Photos from the image-classification dataset "My_datasheet" in the GitHub repository AndersonBenitesKoW/Proyecto_Paltas. Its 3 classes are: first quality, second quality, third quality.

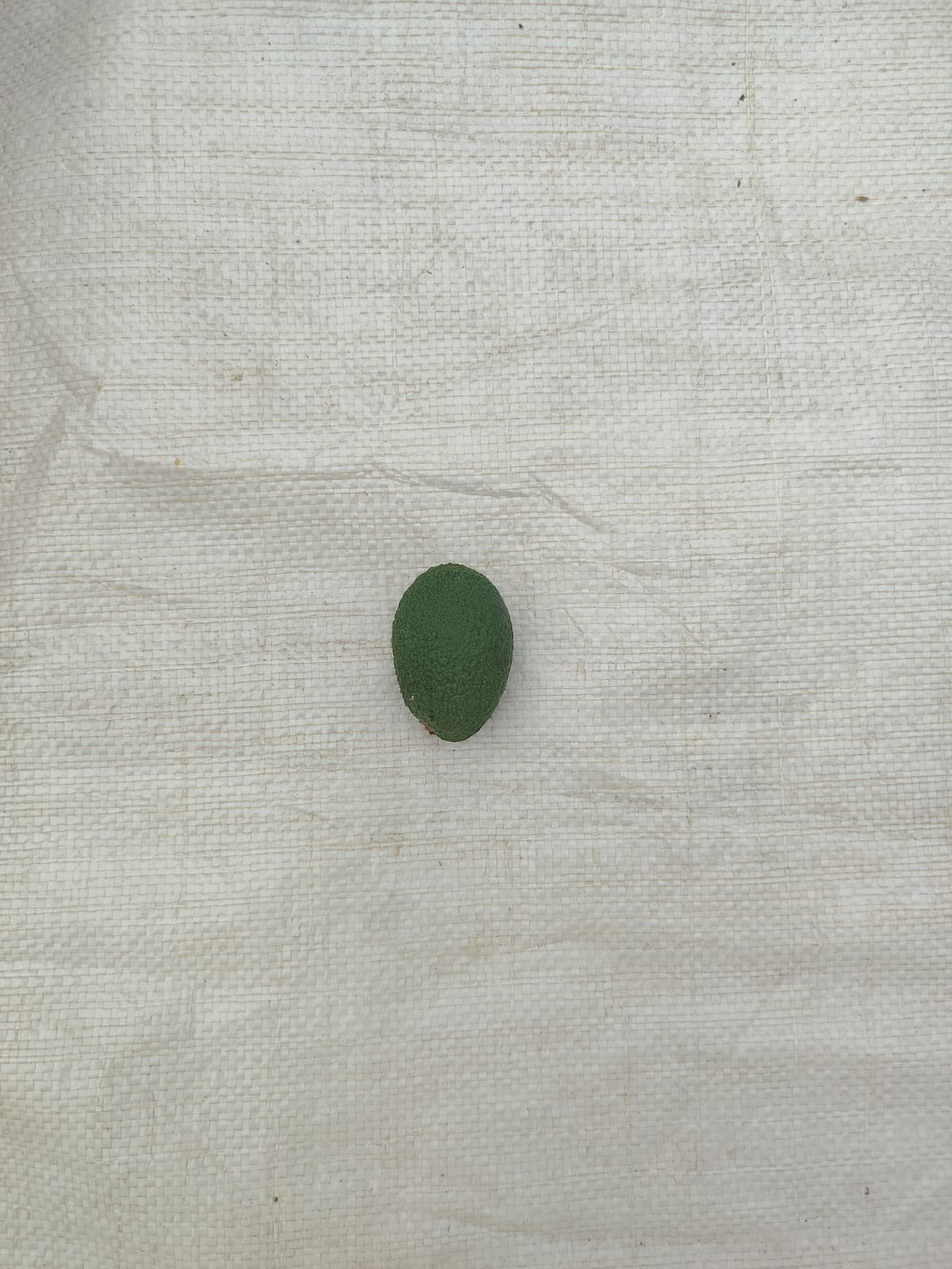
Label: second quality

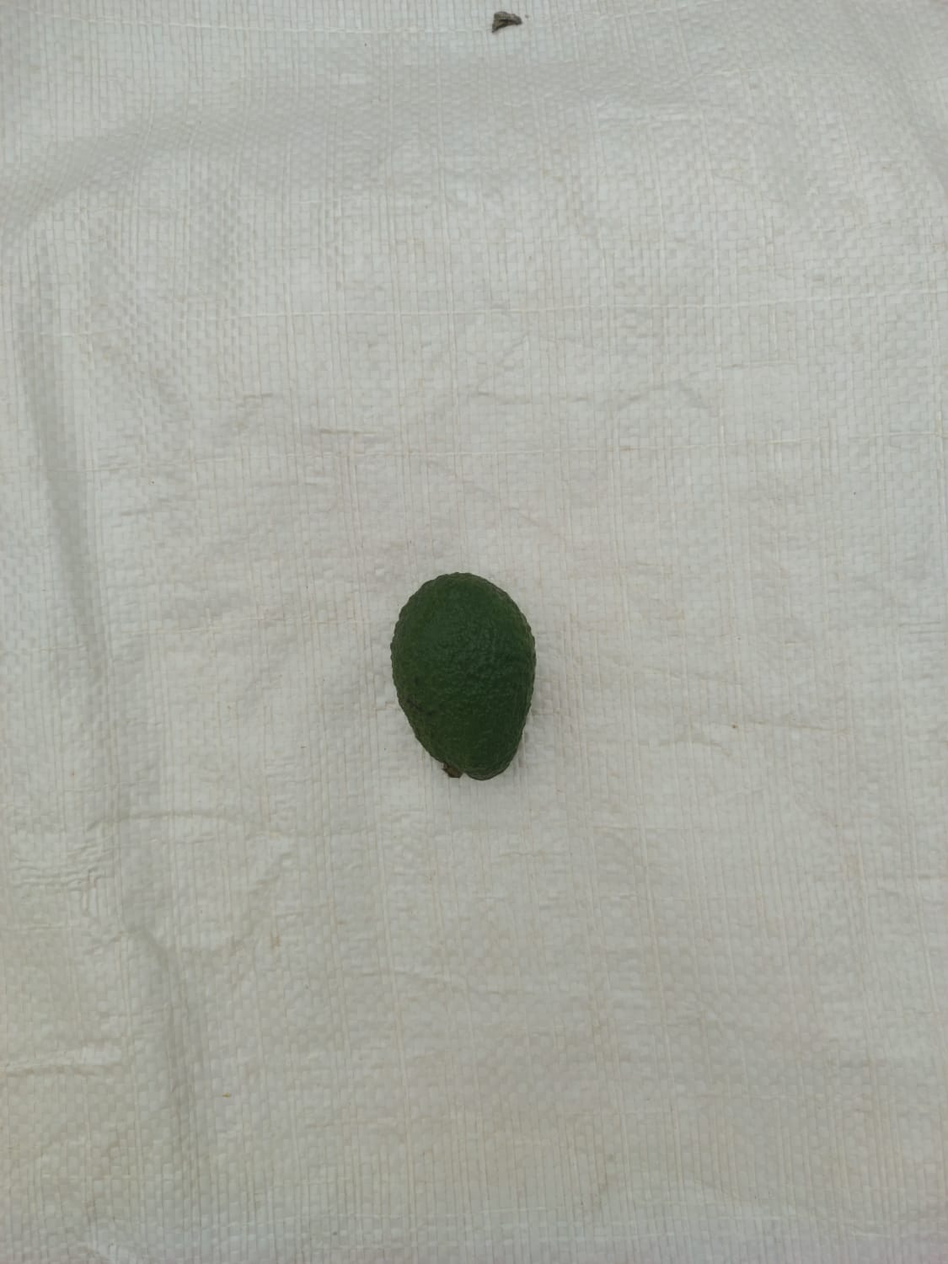
Label: second quality

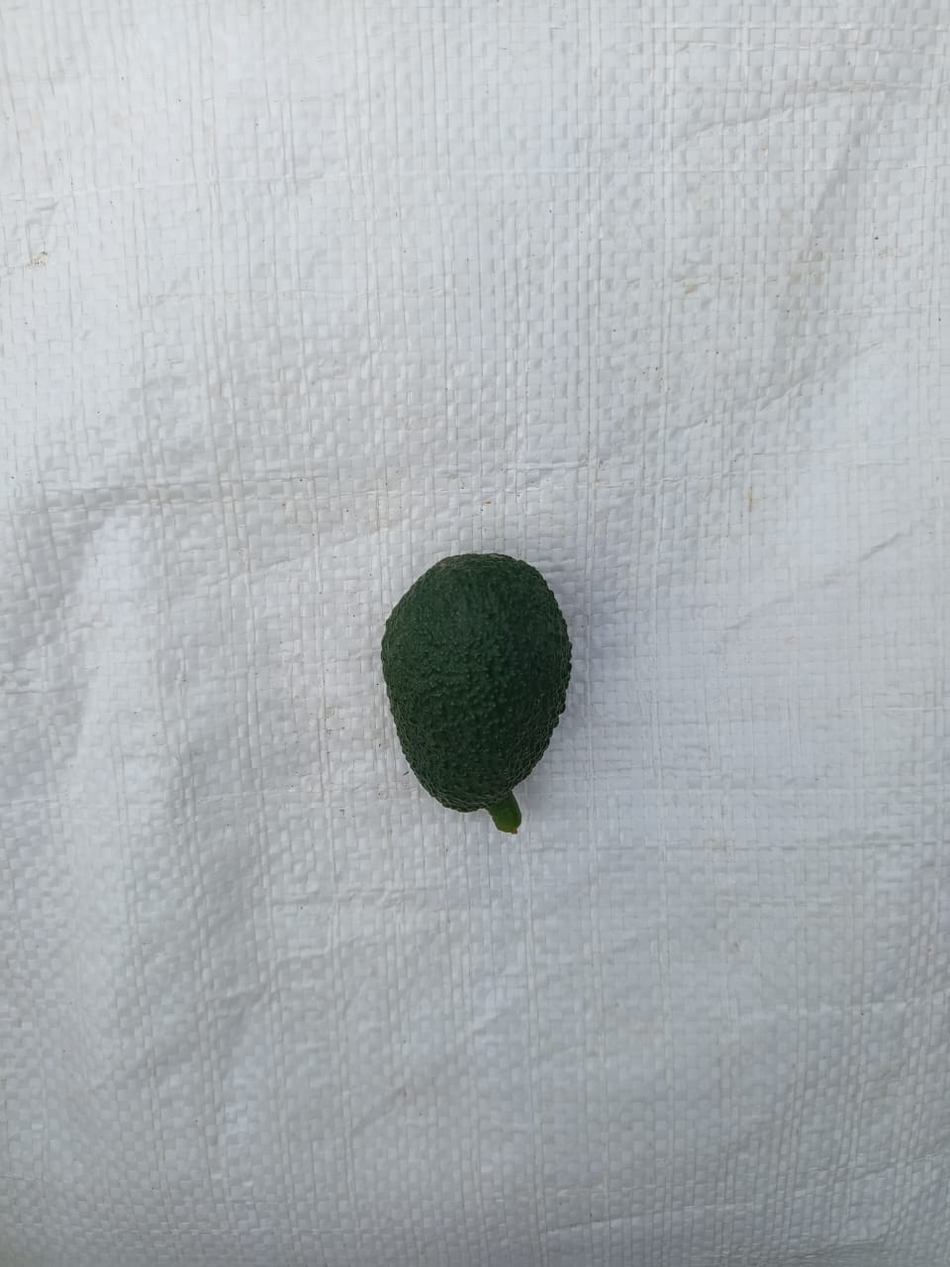
Label: third quality

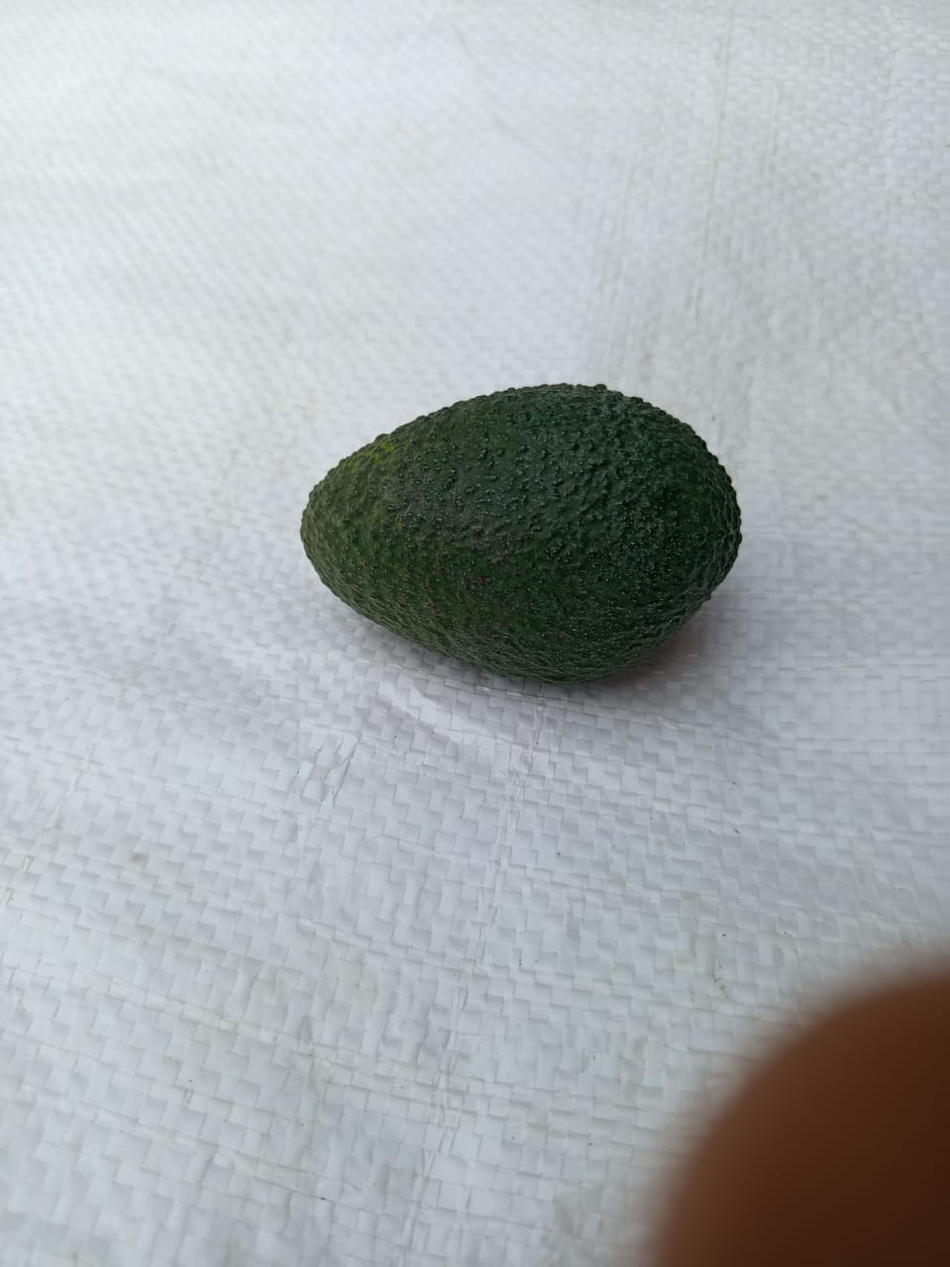
Label: first quality

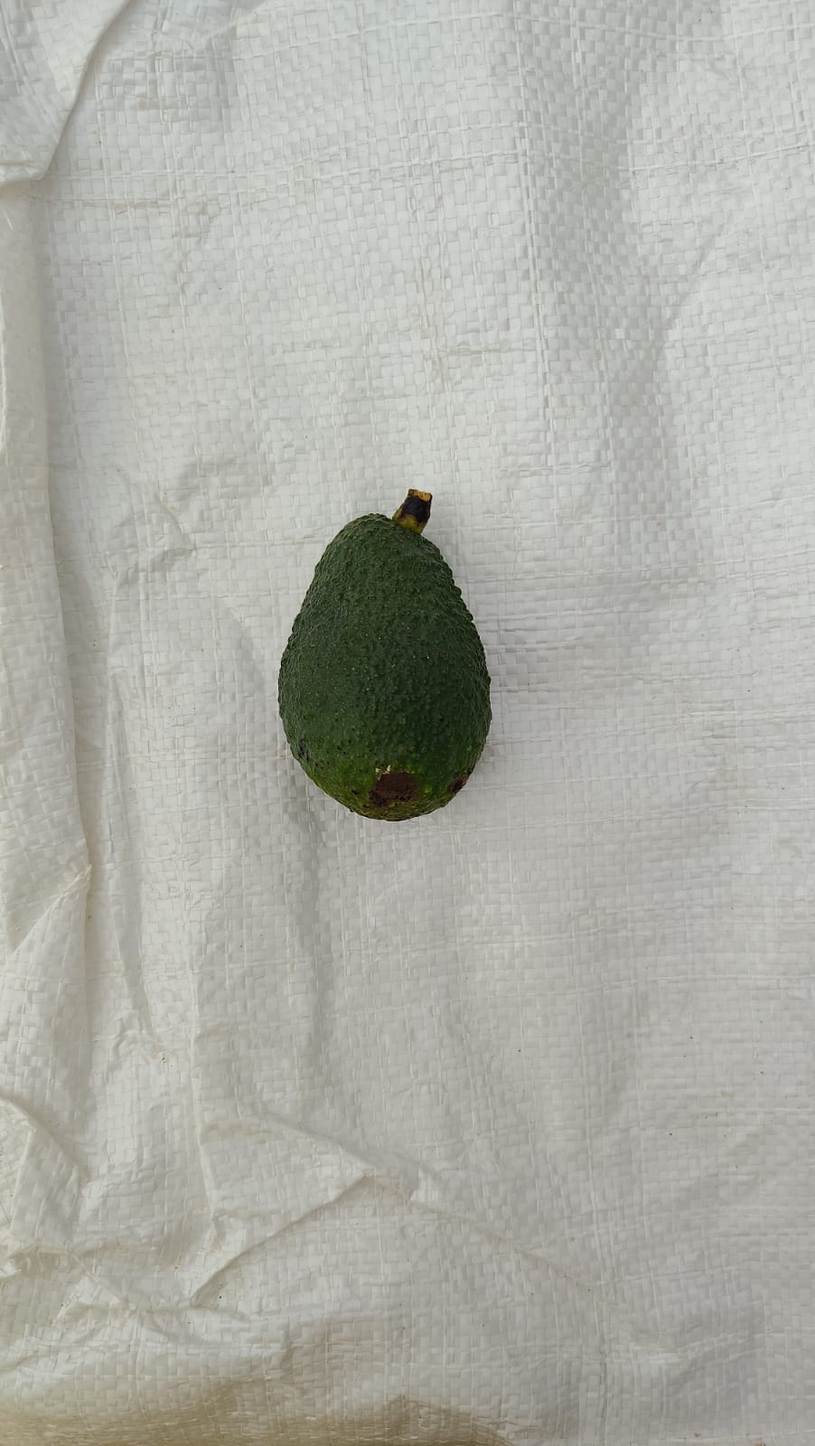
Label: first quality

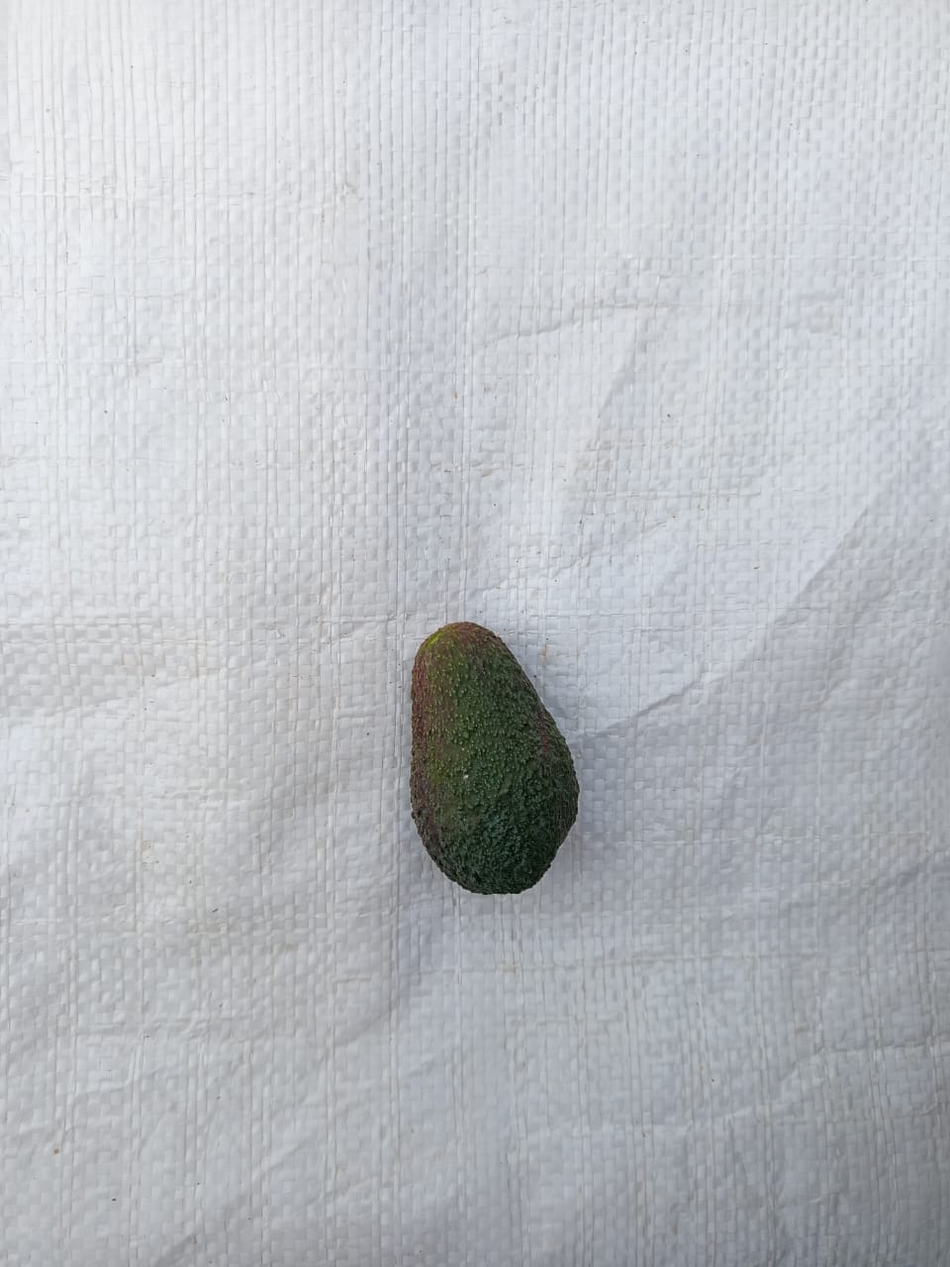
Label: third quality
